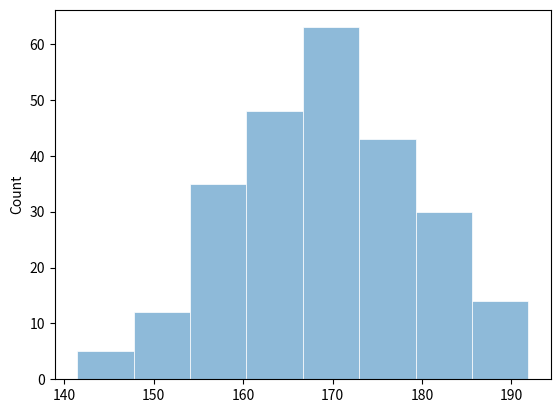

Source code (Python):
import seaborn as sns
import pandas as pd
import matplotlib.pyplot as plt
import numpy as np

pesquisa = np.random.normal(170, 10, 250)

df = pd.DataFrame(data=pesquisa)

sns.histplot(
    df,
    bins=8,
    linewidth=0.5,
    edgecolor='#fff',
    legend=False 
)

plt.show()